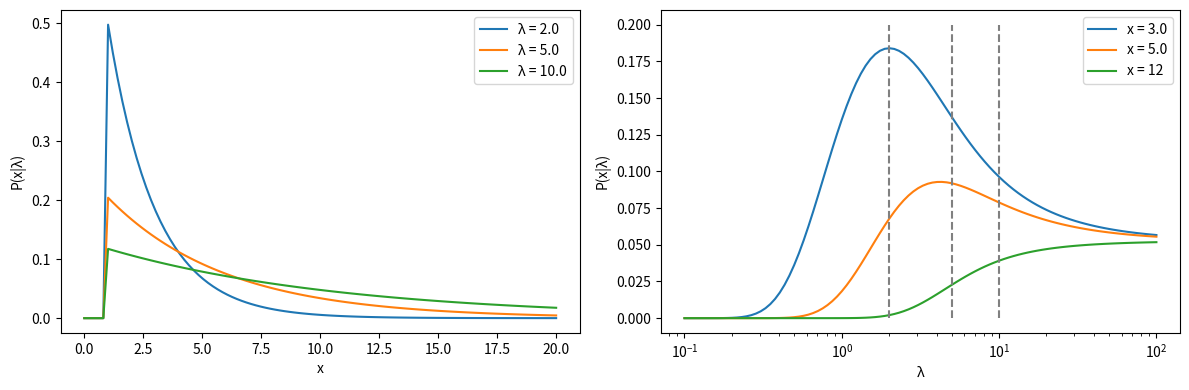
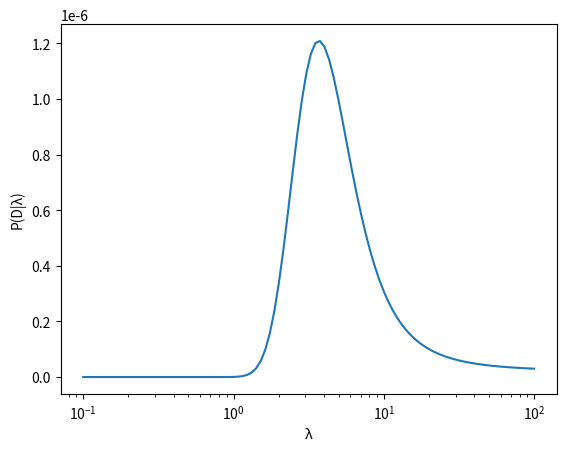
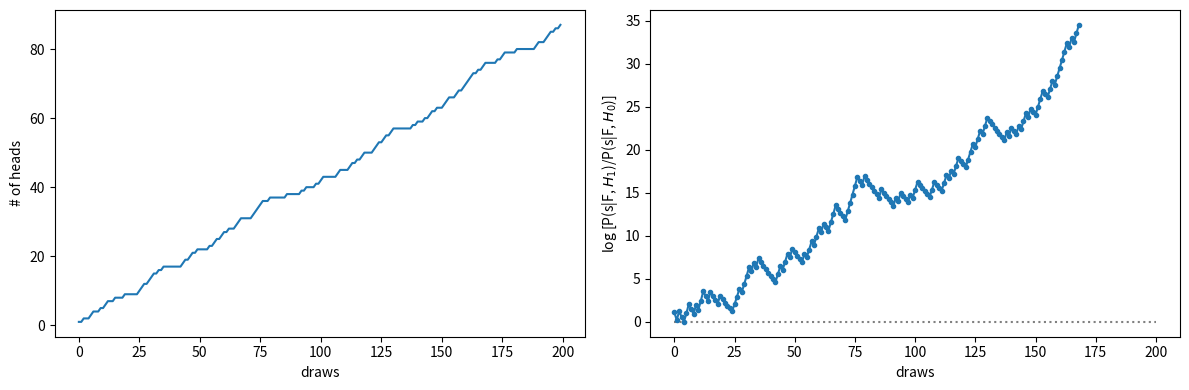

Python code for these plots, in order:
import numpy as np
import matplotlib.pyplot as plt
from scipy.special import factorial, comb
from scipy.stats import gamma, beta

from scipy.special import gamma as gamma_func
from scipy.special import beta as beta_func

import warnings

Z = lambda lam : np.exp(-1./lam) - np.exp(-20./lam)
def p_x_lam(x, lam):
    return (x > 1.) * np.exp(-x/lam)/lam/Z(lam)

plt.figure(figsize=(12,4))

# visualize prob of x given λ
plt.subplot(121)
lams = [2.,5.,10.]
x_plot = np.linspace(0., 20., 100)
for lam in lams:
    plt.plot(x_plot, p_x_lam(x_plot, lam), label=f"λ = {lam}")
plt.xlabel('x')
plt.ylabel('P(x|λ)')
plt.legend();

# visualize likelihood (note that the function over λ is not normalized)
plt.subplot(122)
xs = [3., 5., 12]
lam_plot = np.logspace(-1, 2, 100)
for x in xs:
    plt.plot(lam_plot, p_x_lam(x, lam_plot), label=f"x = {x}")
plt.vlines(x=lams, ymin=0, ymax=0.2, ls='--', color='gray')

plt.xscale('log')
plt.xlabel('λ')
plt.ylabel('P(x|λ)')
plt.legend();

plt.tight_layout();

data = np.array([1.5, 2., 3., 4., 5., 12.])

p_D_lam = [np.prod(p_x_lam(data, lam)) for lam in lam_plot]

plt.plot(lam_plot, p_D_lam)
plt.xscale('log');
plt.xlabel('λ')
plt.ylabel('P(D|λ)');

def odd_ratio(Fa, Fb, p0):
    ratio = factorial(Fa) * factorial(Fb) / factorial(Fa + Fb + 1) / (p0**Fa * (1 - p0)**Fb)
    return ratio

p0 = 1/6

print("total number of tosses F = 6:")
for FaFb in [(5, 1),
             (3, 3),
             (2, 4),
             (1, 5),
             (0, 6)]:
    
    print("(Fa, Fb) :\t", FaFb, "\tratio:\t", odd_ratio(*FaFb, p0))

p0 = 1/6

print("total number of tosses F = 20")
for FaFb in [(10, 10),
             (3, 17),
             (0, 20)]:
    
    print("(Fa, Fb) :\t", FaFb, "\tratio:\t", odd_ratio(*FaFb, p0))

pa = 1/2

num_draws = 200

draws = (np.random.rand(num_draws) < pa) * 1

Fas = np.cumsum(draws)
Fbs = np.arange(1, num_draws + 1) - Fas

warnings.filterwarnings("ignore")
odds = odd_ratio(Fas, Fbs, p0)

plt.figure(figsize=(12,4))
plt.subplot(121)
plt.plot(Fas);
plt.xlabel('draws')
plt.ylabel('# of heads');

plt.subplot(122)
plt.hlines(y=0, xmin=0, xmax=num_draws, ls=':', color='gray')
plt.plot(np.log(odds), '.-');
plt.xlabel('draws')
plt.ylabel('log [P(s|F, $H_1$)/P(s|F, $H_0$)]');

plt.tight_layout();
